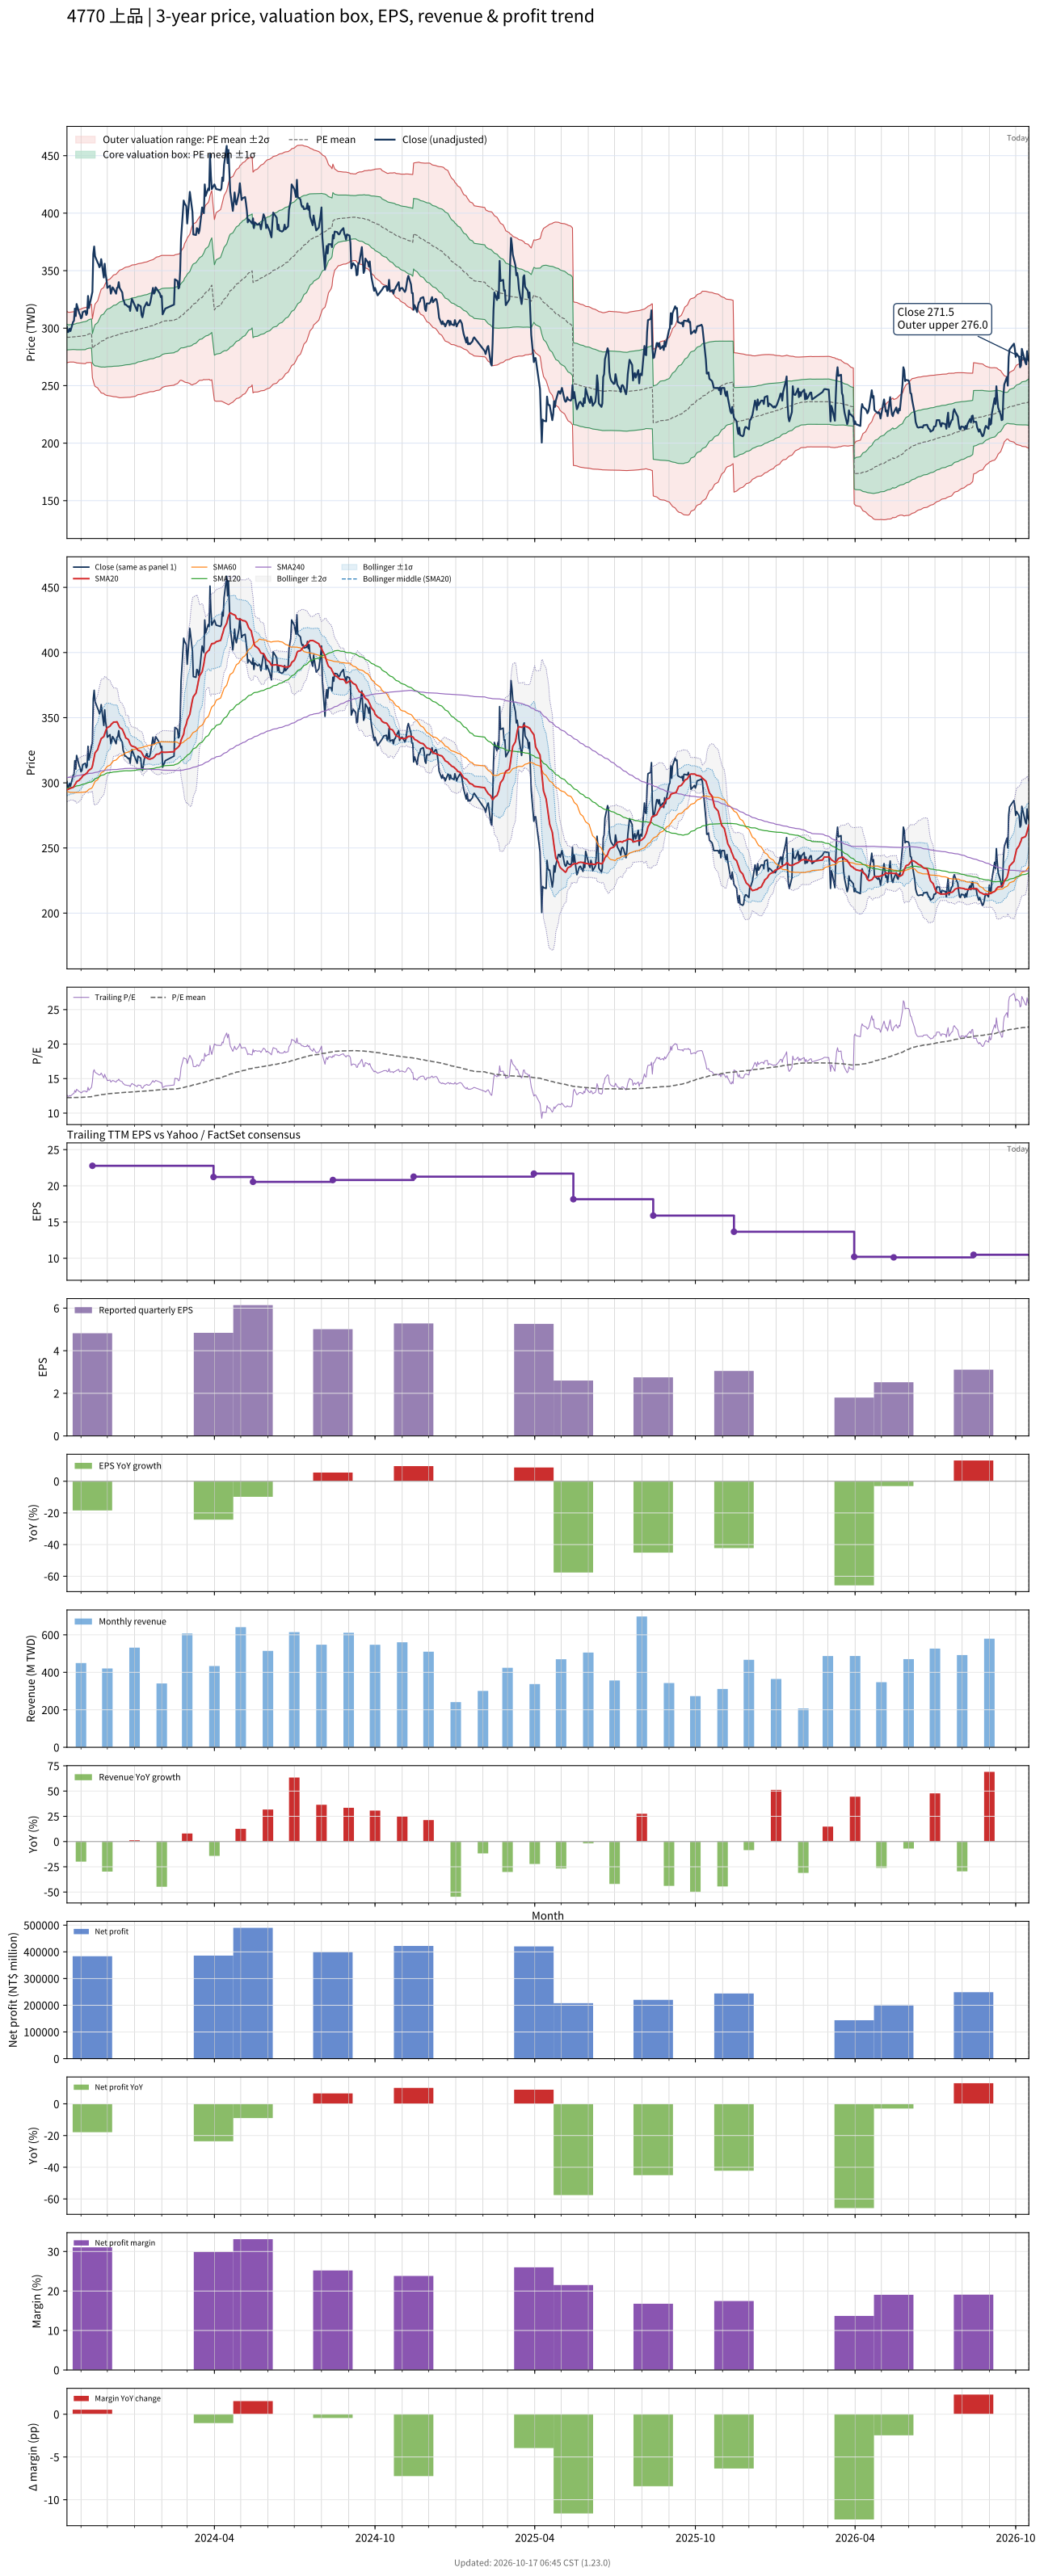

The file beside this chart, header and first rows:
# chart-version: skill-stock-dynamic-val…
date, close, available_date, period_end, eps, ttm_eps, pe, pe_mean, pe_std, price_m2, price_m1, price_mean, price_p1, price_p2, forward_eps, forward_pe, forward_pe_mean, forward_pe_std, forward_price_m2, forward_price_m1, forward_price_mean, forward_price_p1, forward_price_p2, sma20
2023-10-16, 301, 2023-08-14, 2023-06-30, 4.75, 23.86, 12.62, 12.25, 0.4691, 269.9, 281.1, 292.3, 303.5, 314.7, , , , , , , , , , 294.8
2023-10-17, 296.5, 2023-08-14, 2023-06-30, 4.75, 23.86, 12.43, 12.24, 0.4595, 270.2, 281.2, 292.1, 303.1, 314, , , , , , , , , , 294.9
2023-10-18, 297, 2023-08-14, 2023-06-30, 4.75, 23.86, 12.45, 12.24, 0.4551, 270.3, 281.2, 292, 302.9, 313.7, , , , , , , , , , 295.2
2023-10-19, 299.5, 2023-08-14, 2023-06-30, 4.75, 23.86, 12.55, 12.25, 0.4534, 270.5, 281.4, 292.2, 303, 313.8, , , , , , , , , , 295.6
2023-10-20, 297.5, 2023-08-14, 2023-06-30, 4.75, 23.86, 12.47, 12.25, 0.4539, 270.6, 281.4, 292.2, 303.1, 313.9, , , , , , , , , , 295.9
2023-10-23, 305.5, 2023-08-14, 2023-06-30, 4.75, 23.86, 12.8, 12.25, 0.4567, 270.5, 281.4, 292.3, 303.2, 314.1, , , , , , , , , , 296.5
2023-10-24, 306.5, 2023-08-14, 2023-06-30, 4.75, 23.86, 12.85, 12.26, 0.4594, 270.5, 281.4, 292.4, 303.4, 314.3, , , , , , , , , , 297.2
2023-10-25, 317, 2023-08-14, 2023-06-30, 4.75, 23.86, 13.29, 12.26, 0.4673, 270.2, 281.4, 292.5, 303.7, 314.8, , , , , , , , , , 298.6
2023-10-26, 310.5, 2023-08-14, 2023-06-30, 4.75, 23.86, 13.01, 12.26, 0.4703, 270.1, 281.4, 292.6, 303.8, 315, , , , , , , , , , 299.6
2023-10-27, 321, 2023-08-14, 2023-06-30, 4.75, 23.86, 13.45, 12.27, 0.4817, 269.8, 281.3, 292.7, 304.2, 315.7, , , , , , , , , , 300.9
2023-10-30, 313, 2023-08-14, 2023-06-30, 4.75, 23.86, 13.12, 12.27, 0.4871, 269.6, 281.2, 292.9, 304.5, 316.1, , , , , , , , , , 302
2023-10-31, 311.5, 2023-08-14, 2023-06-30, 4.75, 23.86, 13.06, 12.28, 0.4915, 269.5, 281.2, 292.9, 304.7, 316.4, , , , , , , , , , 302.9
2023-11-01, 308.5, 2023-08-14, 2023-06-30, 4.75, 23.86, 12.93, 12.28, 0.4951, 269.5, 281.3, 293.1, 304.9, 316.7, , , , , , , , , , 303.5
2023-11-02, 309.5, 2023-08-14, 2023-06-30, 4.75, 23.86, 12.97, 12.29, 0.4984, 269.4, 281.3, 293.2, 305.1, 316.9, , , , , , , , , , 304.3
2023-11-03, 314, 2023-08-14, 2023-06-30, 4.75, 23.86, 13.16, 12.29, 0.5047, 269.3, 281.3, 293.4, 305.4, 317.4, , , , , , , , , , 305.4
2023-11-06, 315, 2023-08-14, 2023-06-30, 4.75, 23.86, 13.2, 12.3, 0.5114, 269.1, 281.3, 293.5, 305.7, 317.9, , , , , , , , , , 306.6
2023-11-07, 311.5, 2023-08-14, 2023-06-30, 4.75, 23.86, 13.06, 12.32, 0.5052, 269.8, 281.9, 293.9, 306, 318, , , , , , , , , , 307.2
2023-11-08, 313, 2023-08-14, 2023-06-30, 4.75, 23.86, 13.12, 12.33, 0.5049, 270.1, 282.2, 294.2, 306.3, 318.3, , , , , , , , , , 307.7
2023-11-09, 328, 2023-08-14, 2023-06-30, 4.75, 23.86, 13.75, 12.35, 0.5175, 269.9, 282.3, 294.6, 307, 319.3, , , , , , , , , , 308.9
2023-11-10, 317.5, 2023-08-14, 2023-06-30, 4.75, 23.86, 13.31, 12.36, 0.5199, 270.2, 282.6, 295, 307.4, 319.8, , , , , , , , , , 309.7
2023-11-13, 328, 2023-08-14, 2023-06-30, 4.75, 23.86, 13.75, 12.38, 0.5313, 270, 282.7, 295.4, 308.1, 320.7, , , , , , , , , , 311
2023-11-14, 331.5, 2023-11-14, 2023-09-30, 4.82, 22.77, 14.56, 12.41, 0.5619, 256.9, 269.7, 282.5, 295.3, 308.1, , , , , , , , , , 312.8
2023-11-15, 364.5, 2023-11-14, 2023-09-30, 4.82, 22.77, 16.01, 12.44, 0.643, 254.1, 268.7, 283.4, 298, 312.6, , , , , , , , , , 316.1
2023-11-16, 371, 2023-11-14, 2023-09-30, 4.82, 22.77, 16.29, 12.49, 0.7256, 251.2, 267.8, 284.3, 300.8, 317.3, , , , , , , , , , 319.7
2023-11-17, 362.5, 2023-11-14, 2023-09-30, 4.82, 22.77, 15.92, 12.52, 0.7855, 249.4, 267.2, 285.1, 303, 320.9, , , , , , , , , , 323
2023-11-20, 357, 2023-11-14, 2023-09-30, 4.82, 22.77, 15.68, 12.56, 0.8312, 248.1, 267, 285.9, 304.8, 323.8, , , , , , , , , , 325.6
2023-11-21, 355.5, 2023-11-14, 2023-09-30, 4.82, 22.77, 15.61, 12.59, 0.8751, 246.7, 266.7, 286.6, 306.5, 326.5, , , , , , , , , , 328
2023-11-22, 353, 2023-11-14, 2023-09-30, 4.82, 22.77, 15.5, 12.62, 0.9118, 245.8, 266.5, 287.3, 308.1, 328.8, , , , , , , , , , 329.8
2023-11-23, 354.5, 2023-11-14, 2023-09-30, 4.82, 22.77, 15.57, 12.65, 0.9481, 244.8, 266.4, 288, 309.6, 331.2, , , , , , , , , , 332
2023-11-24, 360, 2023-11-14, 2023-09-30, 4.82, 22.77, 15.81, 12.68, 0.9894, 243.7, 266.2, 288.7, 311.2, 333.8, , , , , , , , , , 333.9
2023-11-27, 344, 2023-11-14, 2023-09-30, 4.82, 22.77, 15.11, 12.7, 1.013, 243.2, 266.2, 289.3, 312.3, 335.4, , , , , , , , , , 335.5
2023-11-28, 356, 2023-11-14, 2023-09-30, 4.82, 22.77, 15.63, 12.73, 1.046, 242.3, 266.1, 289.9, 313.8, 337.6, , , , , , , , , , 337.7
2023-11-29, 347, 2023-11-14, 2023-09-30, 4.82, 22.77, 15.24, 12.76, 1.068, 241.9, 266.3, 290.6, 314.9, 339.2, , , , , , , , , , 339.6
2023-11-30, 342.5, 2023-11-14, 2023-09-30, 4.82, 22.77, 15.04, 12.78, 1.087, 241.6, 266.4, 291.1, 315.9, 340.6, , , , , , , , , , 341.3
2023-12-01, 335, 2023-11-14, 2023-09-30, 4.82, 22.77, 14.71, 12.8, 1.1, 241.4, 266.5, 291.5, 316.6, 341.6, , , , , , , , , , 342.4
2023-12-04, 337, 2023-11-14, 2023-09-30, 4.82, 22.77, 14.8, 12.82, 1.115, 241.2, 266.6, 291.9, 317.3, 342.7, , , , , , , , , , 343.4
2023-12-05, 330, 2023-11-14, 2023-09-30, 4.82, 22.77, 14.49, 12.83, 1.126, 241, 266.6, 292.2, 317.9, 343.5, , , , , , , , , , 344.4
2023-12-06, 332.5, 2023-11-14, 2023-09-30, 4.82, 22.77, 14.6, 12.85, 1.137, 240.8, 266.7, 292.6, 318.4, 344.3, , , , , , , , , , 345.4
2023-12-07, 335.5, 2023-11-14, 2023-09-30, 4.82, 22.77, 14.73, 12.87, 1.149, 240.6, 266.8, 293, 319.2, 345.3, , , , , , , , , , 345.7
2023-12-08, 334.5, 2023-11-14, 2023-09-30, 4.82, 22.77, 14.69, 12.88, 1.161, 240.4, 266.9, 293.3, 319.8, 346.2, , , , , , , , , , 346.6
2023-12-11, 330, 2023-11-14, 2023-09-30, 4.82, 22.77, 14.49, 12.89, 1.171, 240.3, 266.9, 293.6, 320.3, 346.9, , , , , , , , , , 346.7
2023-12-12, 335, 2023-11-14, 2023-09-30, 4.82, 22.77, 14.71, 12.91, 1.182, 240.1, 267, 293.9, 320.8, 347.8, , , , , , , , , , 346.9
2023-12-13, 335.5, 2023-11-14, 2023-09-30, 4.82, 22.77, 14.73, 12.92, 1.194, 239.9, 267, 294.2, 321.4, 348.6, , , , , , , , , , 345.4
2023-12-14, 340, 2023-11-14, 2023-09-30, 4.82, 22.77, 14.93, 12.94, 1.208, 239.6, 267.1, 294.6, 322.1, 349.6, , , , , , , , , , 343.9
2023-12-15, 335, 2023-11-14, 2023-09-30, 4.82, 22.77, 14.71, 12.95, 1.218, 239.5, 267.2, 295, 322.7, 350.5, , , , , , , , , , 342.5
2023-12-18, 331, 2023-11-14, 2023-09-30, 4.82, 22.77, 14.54, 12.97, 1.226, 239.6, 267.5, 295.4, 323.3, 351.2, , , , , , , , , , 341.2
2023-12-19, 325, 2023-11-14, 2023-09-30, 4.82, 22.77, 14.27, 12.99, 1.231, 239.6, 267.7, 295.7, 323.7, 351.8, , , , , , , , , , 339.6
2023-12-20, 323.5, 2023-11-14, 2023-09-30, 4.82, 22.77, 14.21, 13, 1.236, 239.7, 267.8, 296, 324.1, 352.3, , , , , , , , , , 338.2
2023-12-21, 320.5, 2023-11-14, 2023-09-30, 4.82, 22.77, 14.08, 13.01, 1.24, 239.7, 268, 296.2, 324.4, 352.7, , , , , , , , , , 336.5
2023-12-22, 320.5, 2023-11-14, 2023-09-30, 4.82, 22.77, 14.08, 13.02, 1.243, 239.8, 268.1, 296.4, 324.7, 353, , , , , , , , , , 334.5
2023-12-25, 318.5, 2023-11-14, 2023-09-30, 4.82, 22.77, 13.99, 13.03, 1.247, 239.9, 268.2, 296.6, 325, 353.4, , , , , , , , , , 333.2
2023-12-26, 319, 2023-11-14, 2023-09-30, 4.82, 22.77, 14.01, 13.03, 1.25, 239.9, 268.3, 296.8, 325.2, 353.7, , , , , , , , , , 331.4
2023-12-27, 315, 2023-11-14, 2023-09-30, 4.82, 22.77, 13.83, 13.04, 1.252, 240, 268.5, 297, 325.5, 354, , , , , , , , , , 329.8
2023-12-28, 321, 2023-11-14, 2023-09-30, 4.82, 22.77, 14.1, 13.05, 1.255, 240.1, 268.7, 297.2, 325.8, 354.4, , , , , , , , , , 328.7
2023-12-29, 325.5, 2023-11-14, 2023-09-30, 4.82, 22.77, 14.3, 13.07, 1.259, 240.2, 268.9, 297.6, 326.2, 354.9, , , , , , , , , , 328.2
2024-01-02, 318.5, 2023-11-14, 2023-09-30, 4.82, 22.77, 13.99, 13.09, 1.256, 240.8, 269.4, 298, 326.6, 355.2, , , , , , , , , , 327.3
2024-01-03, 316.5, 2023-11-14, 2023-09-30, 4.82, 22.77, 13.9, 13.1, 1.254, 241.3, 269.8, 298.4, 326.9, 355.5, , , , , , , , , , 326.6
2024-01-04, 315, 2023-11-14, 2023-09-30, 4.82, 22.77, 13.83, 13.12, 1.25, 241.8, 270.3, 298.7, 327.2, 355.7, , , , , , , , , , 325.8
2024-01-05, 320.5, 2023-11-14, 2023-09-30, 4.82, 22.77, 14.08, 13.14, 1.25, 242.2, 270.6, 299.1, 327.6, 356, , , , , , , , , , 325
... 671 more rows
